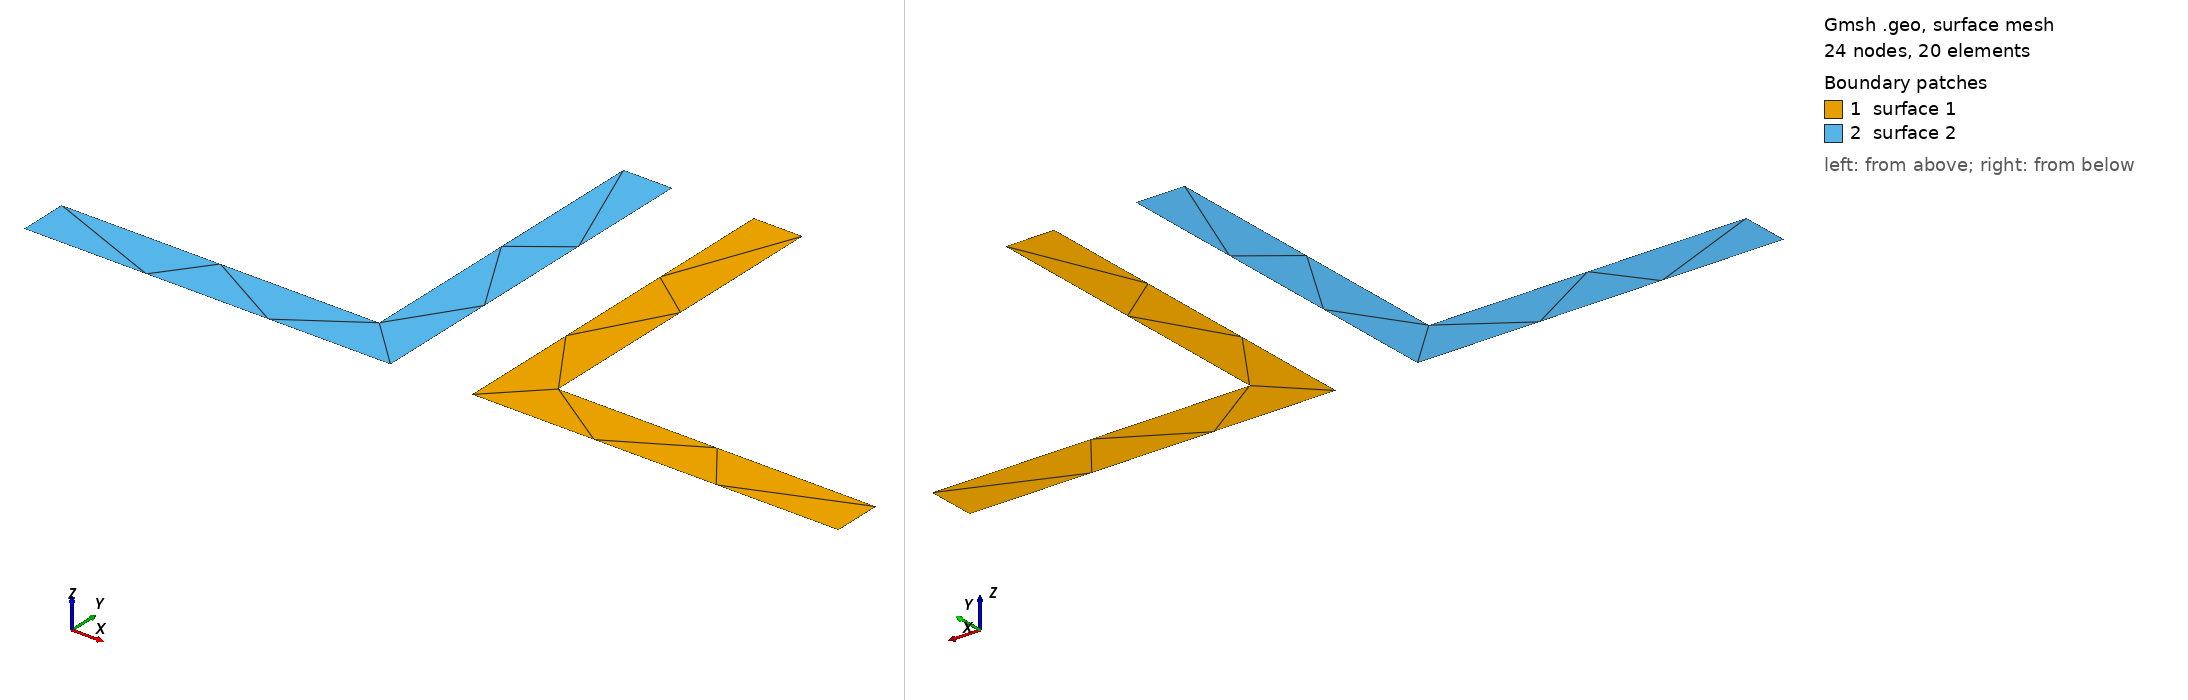

Gmsh geometry script, surface-meshed: 24 nodes, 20 surface elements. Boundary patches (legend numbers): 1 surface 1, 2 surface 2. Left view from above one corner, right view from below the opposite corner. The script declares no physical surfaces, so the legend lists its geometric surfaces. The drawing asked Gmsh for element sizes between 1% and 20% of the model's largest extent; the script's own settings can give other sizes.

=== 45x45x6_10.geo (drawn) ===
// Gmsh project
SetFactory("OpenCASCADE");
H = 0.045;
B = 0.045;
tw = 0.006;
tfl = 0.006;
dist = 0.01;
// +
Point(1) = {0.011, 0.031554, 0, 1.0};
// +
Point(2) = {0.005, 0.031554, 0, 1.0};
// +
Point(3) = {0.005, -0.013446, 0, 1.0};
// +
Point(4) = {0.05, -0.013446, 0, 1.0};
// +
Point(5) = {0.05, -0.007446, 0, 1.0};
// +
Point(6) = {0.011, -0.007446, 0, 1.0};
// +
Line(1) = {1, 2};
// +
Line(2) = {2, 3};
// +
Line(3) = {3, 4};
// +
Line(4) = {4, 5};
// +
Line(5) = {5, 6};
// +
Line(6) = {6, 1};
// +
Curve Loop(1) = {6, 1, 2, 3, 4, 5};
// +
Plane Surface(1) = {1};

// +
Point(7) = {-0.005, 0.031554, 0, 1.0};
// +
Point(8) = {-0.011, 0.031554, 0, 1.0};
// +
Point(9) = {-0.011, -0.007446, 0, 1.0};
// +
Point(10) = {-0.05, -0.007446, 0, 1.0};
// +
Point(11) = {-0.05, -0.013446, 0, 1.0};
// +
Point(12) = {-0.005, -0.013446, 0, 1.0};
// +
Line(7) = {7, 8};
// +
Line(8) = {8, 9};
// +
Line(9) = {9, 10};
// +
Line(10) = {10, 11};
// +
Line(11) = {11, 12};
// +
Line(12) = {12, 7};
// +
Curve Loop(2) = {12, 7, 8, 9, 10, 11};
// +
Plane Surface(2) = {2};
